Run: headless pygame with SDL's dummy video driver; simulated clock (each Clock.tick advances the game by its frame time, no real sleeping); random seed 0; keys injected as events and as key.get_pressed() state; no mouse input.
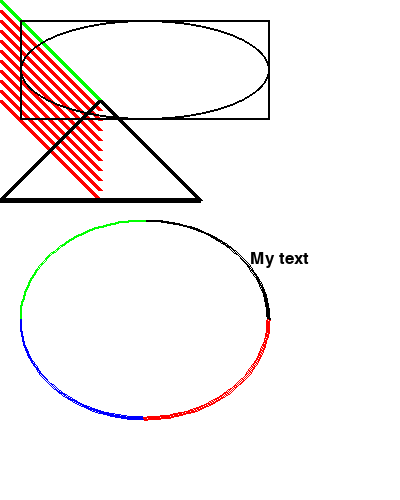
Frame 1 of 4 · flips 1–60 · no input
Frame 2 of 4 · flips 61–180 · tapped SPACE, RETURN · held RIGHT (→), D · screen unchanged from frame 1, image omitted
Frame 3 of 4 · flips 181–300 · held DOWN (↓), S · screen unchanged from frame 2, image omitted
Frame 4 of 4 · flips 301–420 · held LEFT (←), A, UP (↑), W · screen unchanged from frame 3, image omitted

The pygame program that drew these frames:

# Sample Python/Pygame Programs
# Simpson College Computer Science
# http://cs.simpson.edu

import pygame

# initialize
pygame.init()

# define some colours
black 	= [  0,  0,  0]
white 	= [255,255,255]
blue	= [  0,  0,255]
green	= [  0,255,  0]
red 	= [255,  0,  0]

# define tau
tau = 6.283185307179586

# set some function shorthands
DrawLine = pygame.draw.line
DrawArc = pygame.draw.arc

# set up font
font = pygame.font.Font(None, 25)

# set heigh and width of screen
size = [400,500]
screen = pygame.display.set_mode(size)

# set caption
pygame.display.set_caption("Professor Craven's Cool game")

# loop until user clicks close
done = False
clock = pygame.time.Clock()
while done == False:

	clock.tick(10) # limit while loop to 10x / second
	
	# event handling
	for event in pygame.event.get(): # examine each event
		if event.type == pygame.QUIT: # user clicked close
			done = True
	
	# drawing logic
	screen.fill(white) # clear screen
	
	# draw line from 0,0 to 100,100 5 px wide
	DrawLine(screen, green, [0,0], [100,100], 5)
	
	# draw more lines
	yOffset = 0
	while yOffset < 100:
		DrawLine(screen, red, [0, 10 + yOffset], [100,110 + yOffset], 5)
		yOffset += 10
		
	# render text into an image
	textImage = font.render("My text", True, black)
	
	# display text image
	screen.blit(textImage, [250,250])
	
	# draw a rectangle
	pygame.draw.rect(screen,black, [20,20,250,100], 2)
	
	# draw an ellipse with a rectangle as the bounds
	pygame.draw.ellipse(screen, black, [20,20,250,100], 2)
	
	# draw some coloured arcs
	anchor = [20,220,250,200]
	DrawArc(screen, black, anchor, 0, tau/4, 2)
	DrawArc(screen, green, anchor, tau/4, tau/2, 2)
	DrawArc(screen, blue, anchor, tau/2, 3 * tau/4, 2)
	DrawArc(screen, red, anchor, 3 * tau/4, tau, 2)
	
	# draw a triangle
	pygame.draw.polygon(screen, black, [[100,100],[0,200],[200,200]],5)
	
	# update the screen
	pygame.display.flip()
	
# be IDLE friendly
pygame.quit()
	
